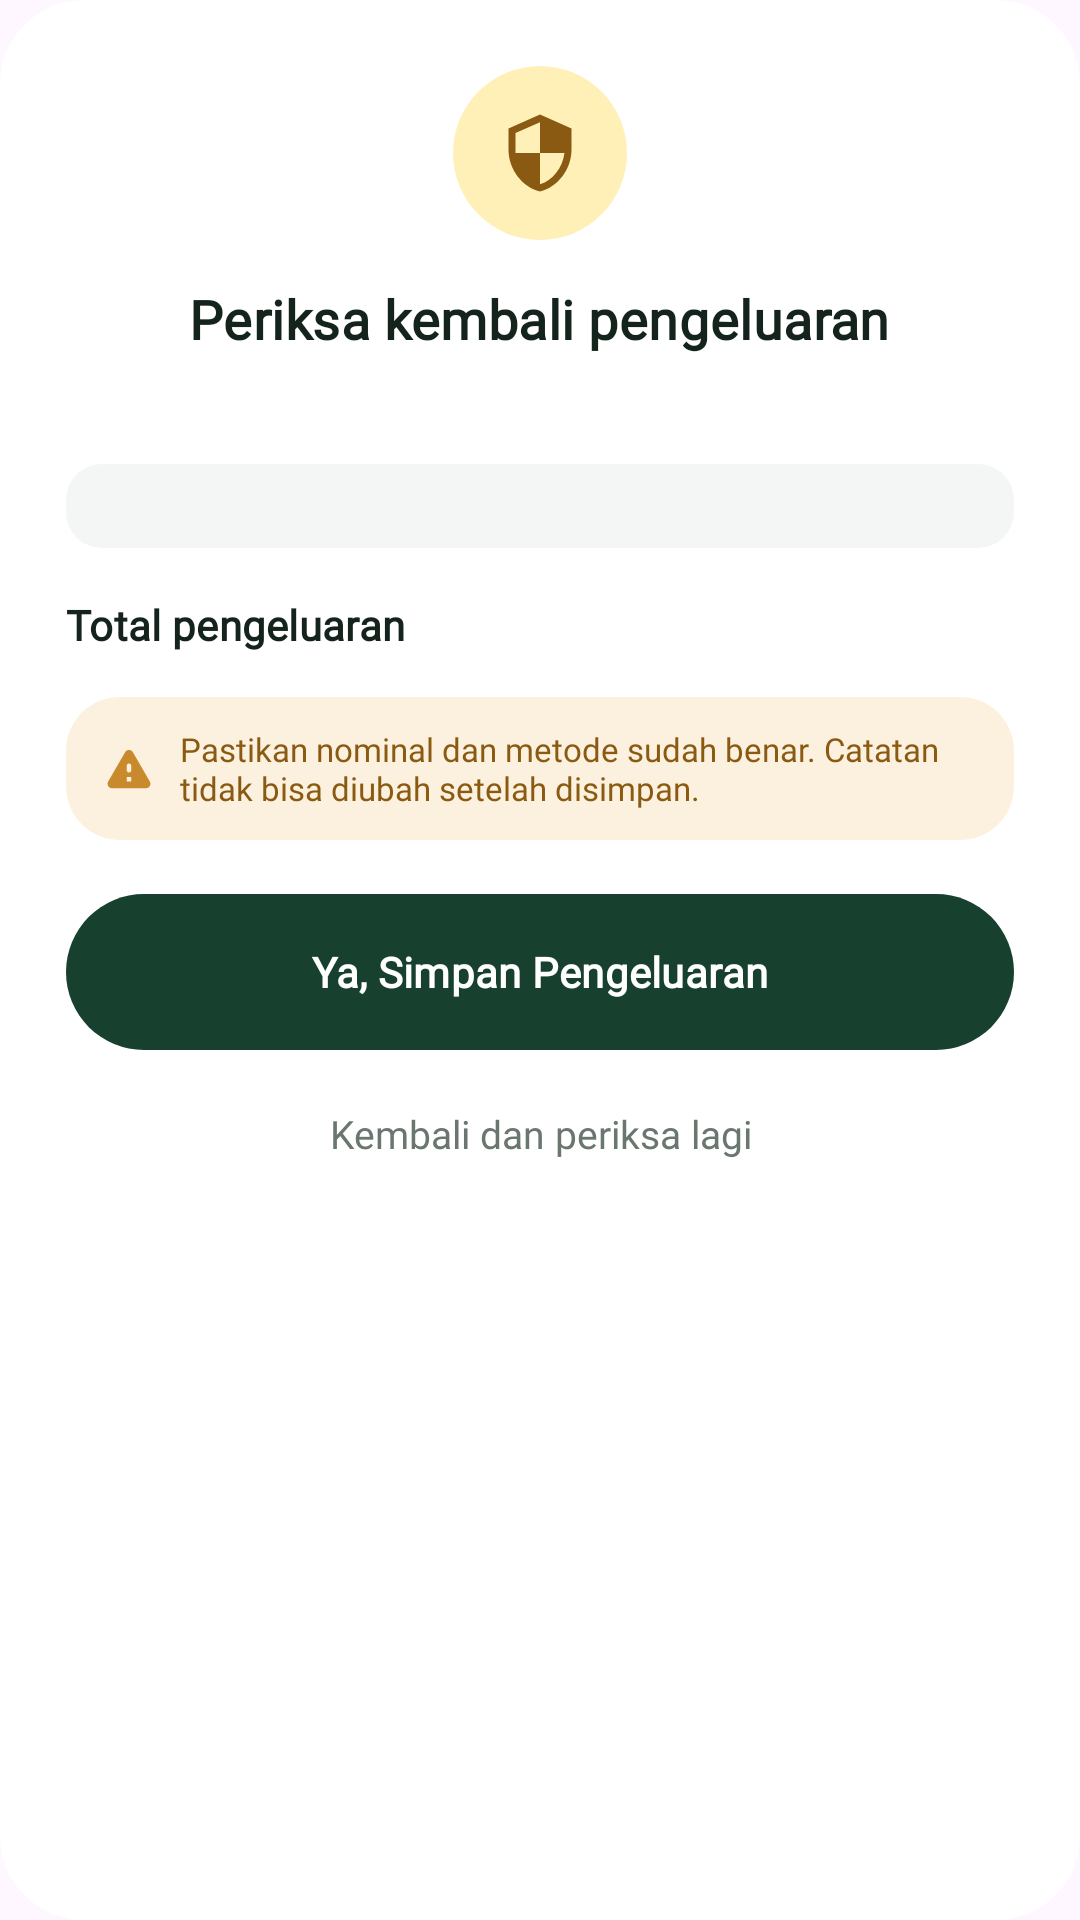

This screen was rendered from an Android layout file. Write that file and the resources it references.
<!-- AndroidManifest.xml: application theme Theme.PUSATRACK -->
<!-- res/layout/dialog_confirm_expense.xml -->
<?xml version="1.0" encoding="utf-8"?>
<ScrollView xmlns:android="http://schemas.android.com/apk/res/android"
    xmlns:tools="http://schemas.android.com/tools"
    android:layout_width="match_parent"
    android:layout_height="wrap_content"
    android:background="@drawable/bg_dialog_rounded"
    android:overScrollMode="never">

    <LinearLayout
        android:layout_width="match_parent"
        android:layout_height="wrap_content"
        android:gravity="center_horizontal"
        android:orientation="vertical"
        android:padding="22dp">

        <FrameLayout
            android:layout_width="58dp"
            android:layout_height="58dp"
            android:background="@drawable/bg_shield_yellow_circle">

            <ImageView
                android:layout_width="28dp"
                android:layout_height="28dp"
                android:layout_gravity="center"
                android:importantForAccessibility="no"
                android:src="@drawable/ic_shield_check" />
        </FrameLayout>

        <TextView
            android:layout_width="wrap_content"
            android:layout_height="wrap_content"
            android:layout_marginTop="14dp"
            android:text="Periksa kembali pengeluaran"
            android:textAppearance="@style/TextAppearance.PusaTrack.TitleMedium"
            android:textSize="18sp" />

        <TextView
            android:id="@+id/tvConfirmMeta"
            android:layout_width="wrap_content"
            android:layout_height="wrap_content"
            android:layout_marginTop="4dp"
            android:textAppearance="@style/TextAppearance.PusaTrack.BodySmall"
            tools:text="Tunai · Rab, 18 Nov 2026 · 08:50" />

        <LinearLayout
            android:id="@+id/containerConfirmLines"
            android:layout_width="match_parent"
            android:layout_height="wrap_content"
            android:layout_marginTop="16dp"
            android:background="@drawable/bg_status_neutral"
            android:orientation="vertical"
            android:padding="14dp" />

        <LinearLayout
            android:layout_width="match_parent"
            android:layout_height="wrap_content"
            android:layout_marginTop="14dp"
            android:orientation="horizontal">

            <TextView
                android:layout_width="0dp"
                android:layout_height="wrap_content"
                android:layout_weight="1"
                android:text="Total pengeluaran"
                android:textAppearance="@style/TextAppearance.PusaTrack.TitleSmall" />

            <TextView
                android:id="@+id/tvConfirmTotal"
                android:layout_width="wrap_content"
                android:layout_height="wrap_content"
                android:fontFamily="@font/plus_jakarta_sans_bold"
                android:textColor="@color/tertiary_text"
                android:textSize="16sp"
                tools:text="Rp 40.000" />
        </LinearLayout>

        <LinearLayout
            android:layout_width="match_parent"
            android:layout_height="wrap_content"
            android:layout_marginTop="14dp"
            android:background="@drawable/bg_warning_banner"
            android:gravity="center_vertical"
            android:orientation="horizontal"
            android:paddingHorizontal="12dp"
            android:paddingVertical="10dp">

            <ImageView
                android:layout_width="18dp"
                android:layout_height="18dp"
                android:importantForAccessibility="no"
                android:src="@drawable/ic_warning" />

            <TextView
                android:layout_width="0dp"
                android:layout_height="wrap_content"
                android:layout_marginStart="8dp"
                android:layout_weight="1"
                android:fontFamily="@font/plus_jakarta_sans_medium"
                android:text="Pastikan nominal dan metode sudah benar. Catatan tidak bisa diubah setelah disimpan."
                android:textColor="@color/secondary_text"
                android:textSize="11sp" />
        </LinearLayout>

        <com.google.android.material.button.MaterialButton
            android:id="@+id/btnConfirmSaveExpense"
            style="@style/Widget.PusaTrack.Button.Primary"
            android:layout_width="match_parent"
            android:layout_height="52dp"
            android:layout_marginTop="18dp"
            android:text="Ya, Simpan Pengeluaran" />

        <TextView
            android:id="@+id/btnBackCheck"
            android:layout_width="match_parent"
            android:layout_height="44dp"
            android:layout_marginTop="6dp"
            android:clickable="true"
            android:focusable="true"
            android:fontFamily="@font/plus_jakarta_sans_semibold"
            android:gravity="center"
            android:text="Kembali dan periksa lagi"
            android:textColor="@color/text_muted"
            android:textSize="13sp" />
    </LinearLayout>
</ScrollView>
<!-- resources referenced by this layout -->
<resources>
  <color name="secondary_text">#8A5A12</color>
  <color name="tertiary_text">#8B2F40</color>
  <color name="text_muted">#69776F</color>
  <!-- drawable bg_dialog_rounded (drawable) -->
  <?xml version="1.0" encoding="utf-8"?>
  <shape xmlns:android="http://schemas.android.com/apk/res/android"
      android:shape="rectangle">
      <solid android:color="@color/bg_white" />
      <corners android:radius="28dp" />
  </shape>
  <!-- drawable bg_shield_yellow_circle (drawable) -->
  <?xml version="1.0" encoding="utf-8"?>
  <shape xmlns:android="http://schemas.android.com/apk/res/android"
      android:shape="oval">
      <solid android:color="#FFF0B8" />
  </shape>
  <!-- drawable bg_status_neutral (drawable) -->
  <?xml version="1.0" encoding="utf-8"?>
  <shape xmlns:android="http://schemas.android.com/apk/res/android"
      android:shape="rectangle">
      <solid android:color="@color/surface_tonal" />
      <corners android:radius="12dp" />
  </shape>
  <!-- drawable bg_warning_banner (drawable) -->
  <?xml version="1.0" encoding="utf-8"?>
  <shape xmlns:android="http://schemas.android.com/apk/res/android"
      android:shape="rectangle">
      <solid android:color="@color/secondary_container" />
      <corners android:radius="@dimen/radius_tile" />
  </shape>
  <!-- drawable ic_shield_check (drawable) -->
  <?xml version="1.0" encoding="utf-8"?>
  <vector xmlns:android="http://schemas.android.com/apk/res/android"
      android:width="24dp"
      android:height="24dp"
      android:viewportWidth="24"
      android:viewportHeight="24">
      <path
          android:fillColor="@color/secondary_text"
          android:pathData="M12,1L3,5v6c0,5.55 3.84,10.74 9,12 5.16,-1.26 9,-6.45 9,-12V5L12,1zM12,11.99h7c-0.53,4.12 -3.28,7.79 -7,8.94V12H5V6.3l7,-3.11v8.8z" />
  </vector>
  <style name="TextAppearance.PusaTrack.BodySmall" parent="TextAppearance.Material3.BodySmall">
          <item name="android:fontFamily">@font/plus_jakarta_sans</item>
          <item name="fontFamily">@font/plus_jakarta_sans</item>
          <item name="android:textSize">12sp</item>
          <item name="android:textColor">@color/text_muted</item>
      </style>
  <style name="TextAppearance.PusaTrack.TitleMedium" parent="TextAppearance.Material3.TitleMedium">
          <item name="android:fontFamily">@font/plus_jakarta_sans_semibold</item>
          <item name="fontFamily">@font/plus_jakarta_sans_semibold</item>
          <item name="android:textSize">16sp</item>
          <item name="android:textStyle">bold</item>
          <item name="android:textColor">@color/text_ink</item>
      </style>
  <style name="TextAppearance.PusaTrack.TitleSmall" parent="TextAppearance.Material3.TitleSmall">
          <item name="android:fontFamily">@font/plus_jakarta_sans_semibold</item>
          <item name="fontFamily">@font/plus_jakarta_sans_semibold</item>
          <item name="android:textSize">14sp</item>
          <item name="android:textStyle">bold</item>
          <item name="android:textColor">@color/text_ink</item>
      </style>
  <style name="Theme.PUSATRACK" parent="Base.Theme.PUSATRACK" />
  <color name="bg_white">#FFFFFF</color>
  <color name="surface_tonal">#F3F6F4</color>
  <color name="secondary_container">#FCF1DE</color>
  <dimen name="radius_tile">18dp</dimen>
  <color name="secondary_caramel">#C98A2E</color>
  <color name="text_ink">#14231B</color>
  <color name="primary_forest">#17402F</color>
  <style name="TextAppearance.PusaTrack.LabelLarge" parent="TextAppearance.Material3.LabelLarge">
          <item name="android:fontFamily">@font/plus_jakarta_sans_semibold</item>
          <item name="fontFamily">@font/plus_jakarta_sans_semibold</item>
          <item name="android:textSize">14sp</item>
          <item name="android:textStyle">bold</item>
      </style>
  <dimen name="radius_pill">28dp</dimen>
  <color name="shadow_primary">#3817402F</color>
  <style name="Base.Theme.PUSATRACK" parent="Theme.Material3.DayNight.NoActionBar">
          
          
      </style>
</resources>
